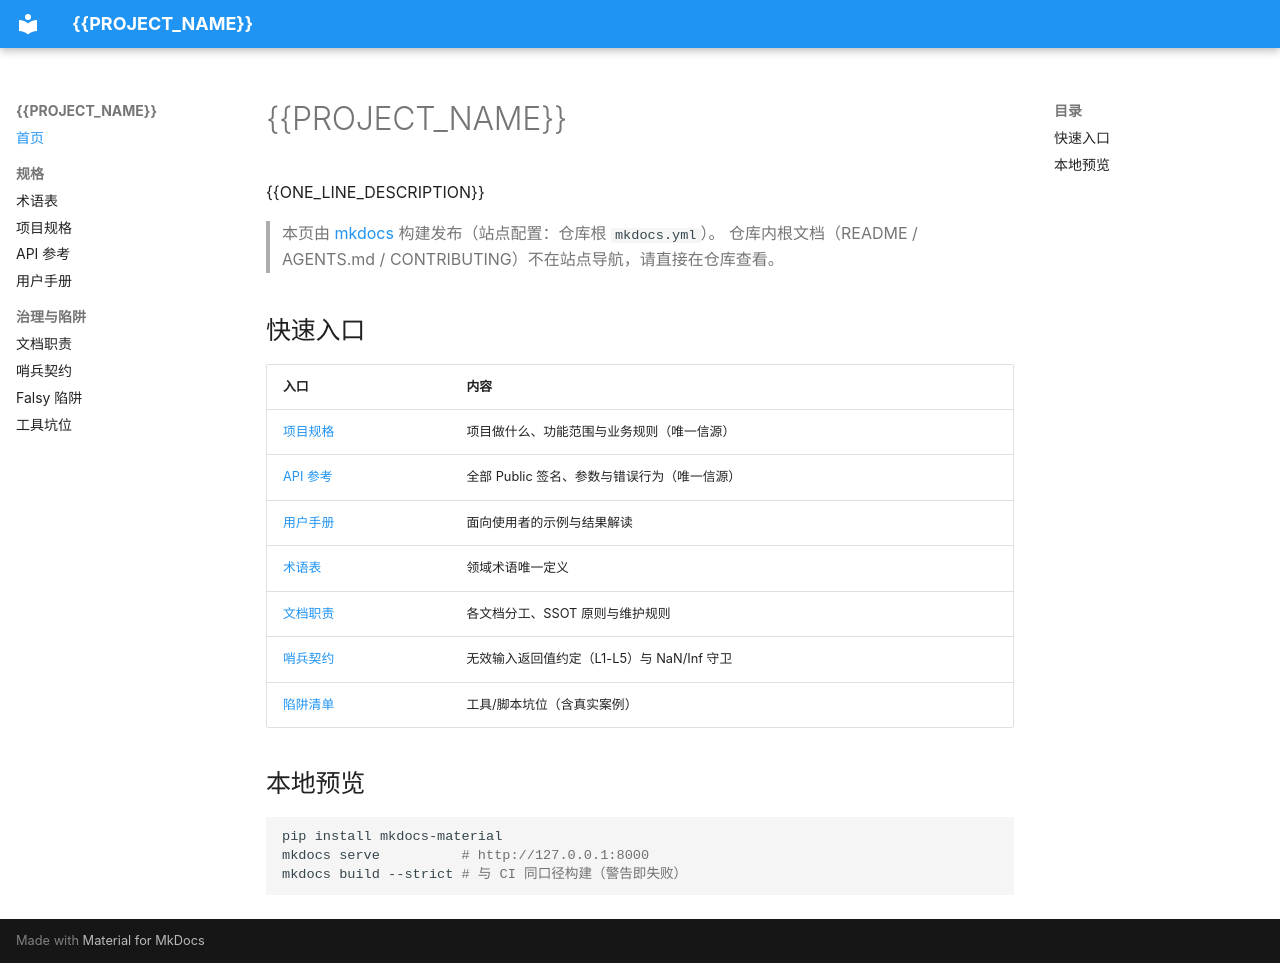

repository: zgrwo/VibeCodingTemplate · page: index.html · generator: mkdocs

# {{PROJECT_NAME}}

{{ONE_LINE_DESCRIPTION}}

> 本页由 [mkdocs](https://www.mkdocs.org/) 构建发布（站点配置：仓库根 `mkdocs.yml`）。
> 仓库内根文档（README / AGENTS.md / CONTRIBUTING）不在站点导航，请直接在仓库查看。

## 快速入口

| 入口 | 内容 |
|------|------|
| [项目规格](spec/specification.md) | 项目做什么、功能范围与业务规则（唯一信源） |
| [API 参考](spec/api-reference.md) | 全部 Public 签名、参数与错误行为（唯一信源） |
| [用户手册](spec/user-manual.md) | 面向使用者的示例与结果解读 |
| [术语表](spec/context.md) | 领域术语唯一定义 |
| [文档职责](governance/documentation.md) | 各文档分工、SSOT 原则与维护规则 |
| [哨兵契约](pitfalls/sentinel-contract.md) | 无效输入返回值约定（L1-L5）与 NaN/Inf 守卫 |
| [陷阱清单](pitfalls/tooling-pitfalls.md) | 工具/脚本坑位（含真实案例） |

## 本地预览

```bash
pip install mkdocs-material
mkdocs serve          # http://127.0.0.1:8000
mkdocs build --strict # 与 CI 同口径构建（警告即失败）
```
